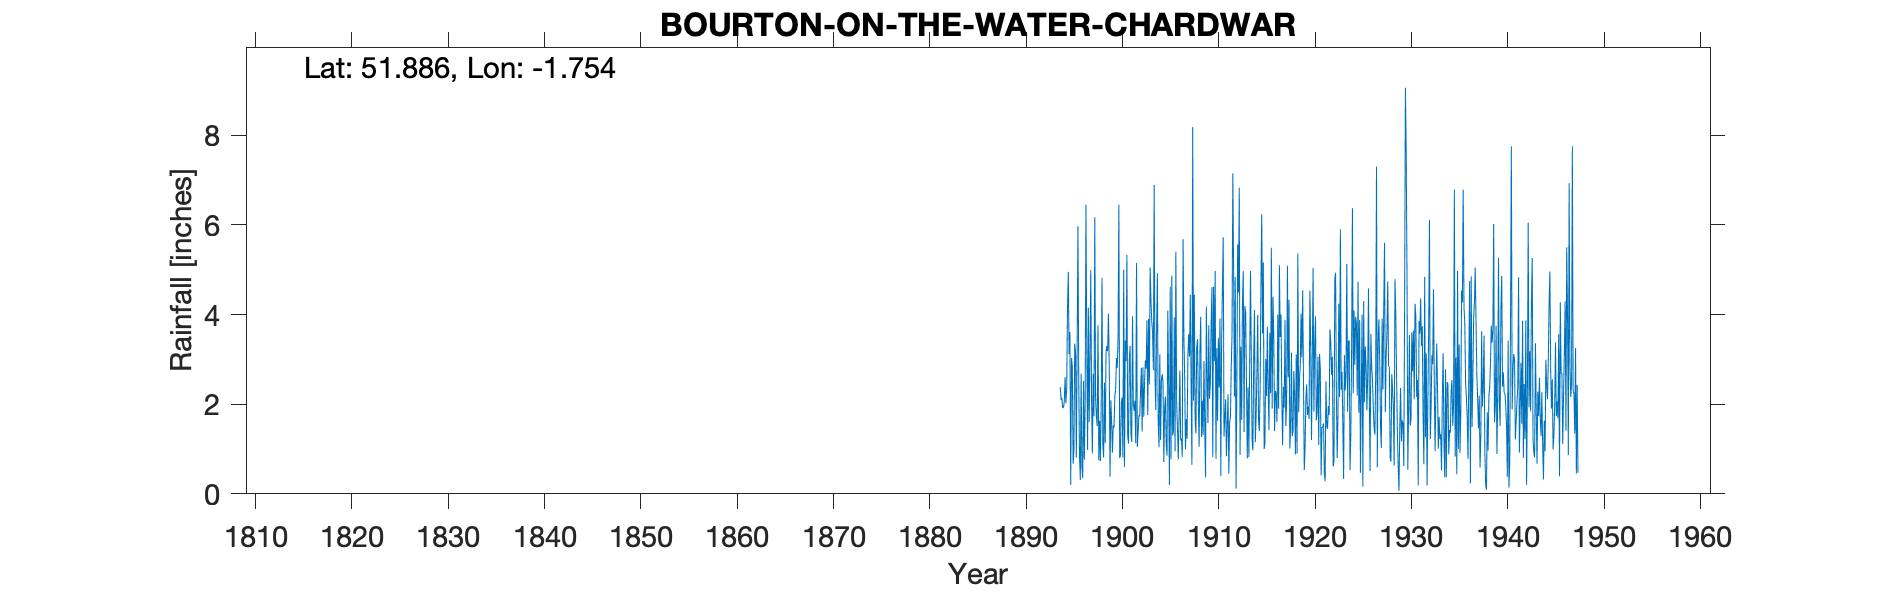

The file beside this chart, header and first rows:
BOURTON ON THE WATER CHARDWAR, , , , , , , , , , , , , , , , , , , , , , , 
Grid ref, SP170209, Long, -1.754, Lat, 51.89, Elevation, 434, ft, , , , , , , , , , , , , , , 
Station no, 2210, , , , , , , , , , , , , , , , , , , , , , 
, 1890, 1891, 1892, 1893, 1894, 1895, 1896, 1897, 1898, 1899, 1900, 1901, 1902, 1903, 1904, 1905, 1906, 1907, 1908, 1909, 1910, 1911, 1912
January, , , , , 2.38, 3.61, 0.82, 1.6, 0.75, 4.02, 3.47, 1.31, 1.05, 3.87, 3.64, 1.11, 5.4, 0.99, 1.65, 1.54, 2.96, 1.28, 4.86
February, , , , , 2.1, 0.2, 0.31, 3.07, 1.63, 2.87, 6.45, 1.12, 1.37, 1.76, 4.92, 0.85, 2.03, 1.67, 1.35, 0.37, 4.97, 1.72, 2.17
March, , , , , 2.14, 3.03, 2.68, 4.99, 0.73, 0.38, 0.8, 2.98, 1.75, 3.9, 1.64, 4.09, 1.48, 1.23, 3.27, 4.18, 0.78, 2.11, 4.84
April, , , , , 1.92, 2.84, 0.57, 2.06, 2.02, 2.09, 0.86, 3.3, 1.73, 2.44, 1.04, 2.45, 0.77, 3.06, 3.45, 2.57, 3.25, 0.84, 0.12
May, , , , , 1.92, 0.67, 0.35, 0.9, 4.82, 1.6, 2.02, 1.37, 2.27, 5.05, 3.11, 0.2, 1.69, 3.56, 2.02, 1.58, 1.63, 1.51, 2.34
June, , , , , 2.06, 0.97, 2.52, 2.68, 1.11, 0.92, 2.15, 1.16, 2.81, 4.29, 1.2, 4.62, 2.75, 3.06, 1.05, 3.76, 3.48, 2.22, 5.56
July, , , , , 2.6, 3.35, 0.76, 1.73, 0.81, 1.53, 0.81, 3.96, 1.39, 3.85, 2.52, 0.77, 1.19, 4.44, 3.18, 2.12, 2.37, 0.45, 4.49
August, , , , , 2.02, 3.17, 2.01, 6.17, 2.48, 1.48, 5, 2.01, 2.82, 3.6, 2.67, 4.87, 1.23, 2.45, 3.95, 2.49, 3.91, 1.6, 6.83
September, , , , , 2.34, 0.81, 6.45, 2.14, 1.13, 2.2, 0.6, 1.85, 1.72, 2.76, 2.5, 1.3, 0.82, 0.65, 1.27, 3.82, 0.4, 1.7, 0.87
October, , , , , 4.11, 3.26, 3.34, 1.72, 3.14, 2.33, 3.42, 2.08, 2.46, 6.89, 0.71, 1.39, 5.68, 8.18, 2.08, 4.61, 3.37, 2.81, 3.28
November, , , , , 4.95, 5.97, 0.98, 1.51, 3.3, 3.03, 2.96, 1.13, 2.98, 2.62, 1.91, 3.94, 3.51, 2.08, 1.31, 0.82, 4.59, 3.56, 1.65
December, , , , , 3.11, 2.57, 4.15, 3.76, 3.18, 2.81, 5.33, 5.15, 2.79, 1.87, 2.17, 0.95, 2.6, 4.44, 2.96, 4.62, 5.72, 7.15, 4.29
Total, , , , , 31.65, 30.45, 24.94, 32.33, 25.1, 25.26, 33.87, 27.42, 25.14, 42.9, 28.03, 26.54, 29.15, 35.81, 27.54, 32.48, 37.43, 26.95, 41.3
IDR Stn terminated Oct 1947, , , , , , , , , , , , , , , , , , , , , , , 
